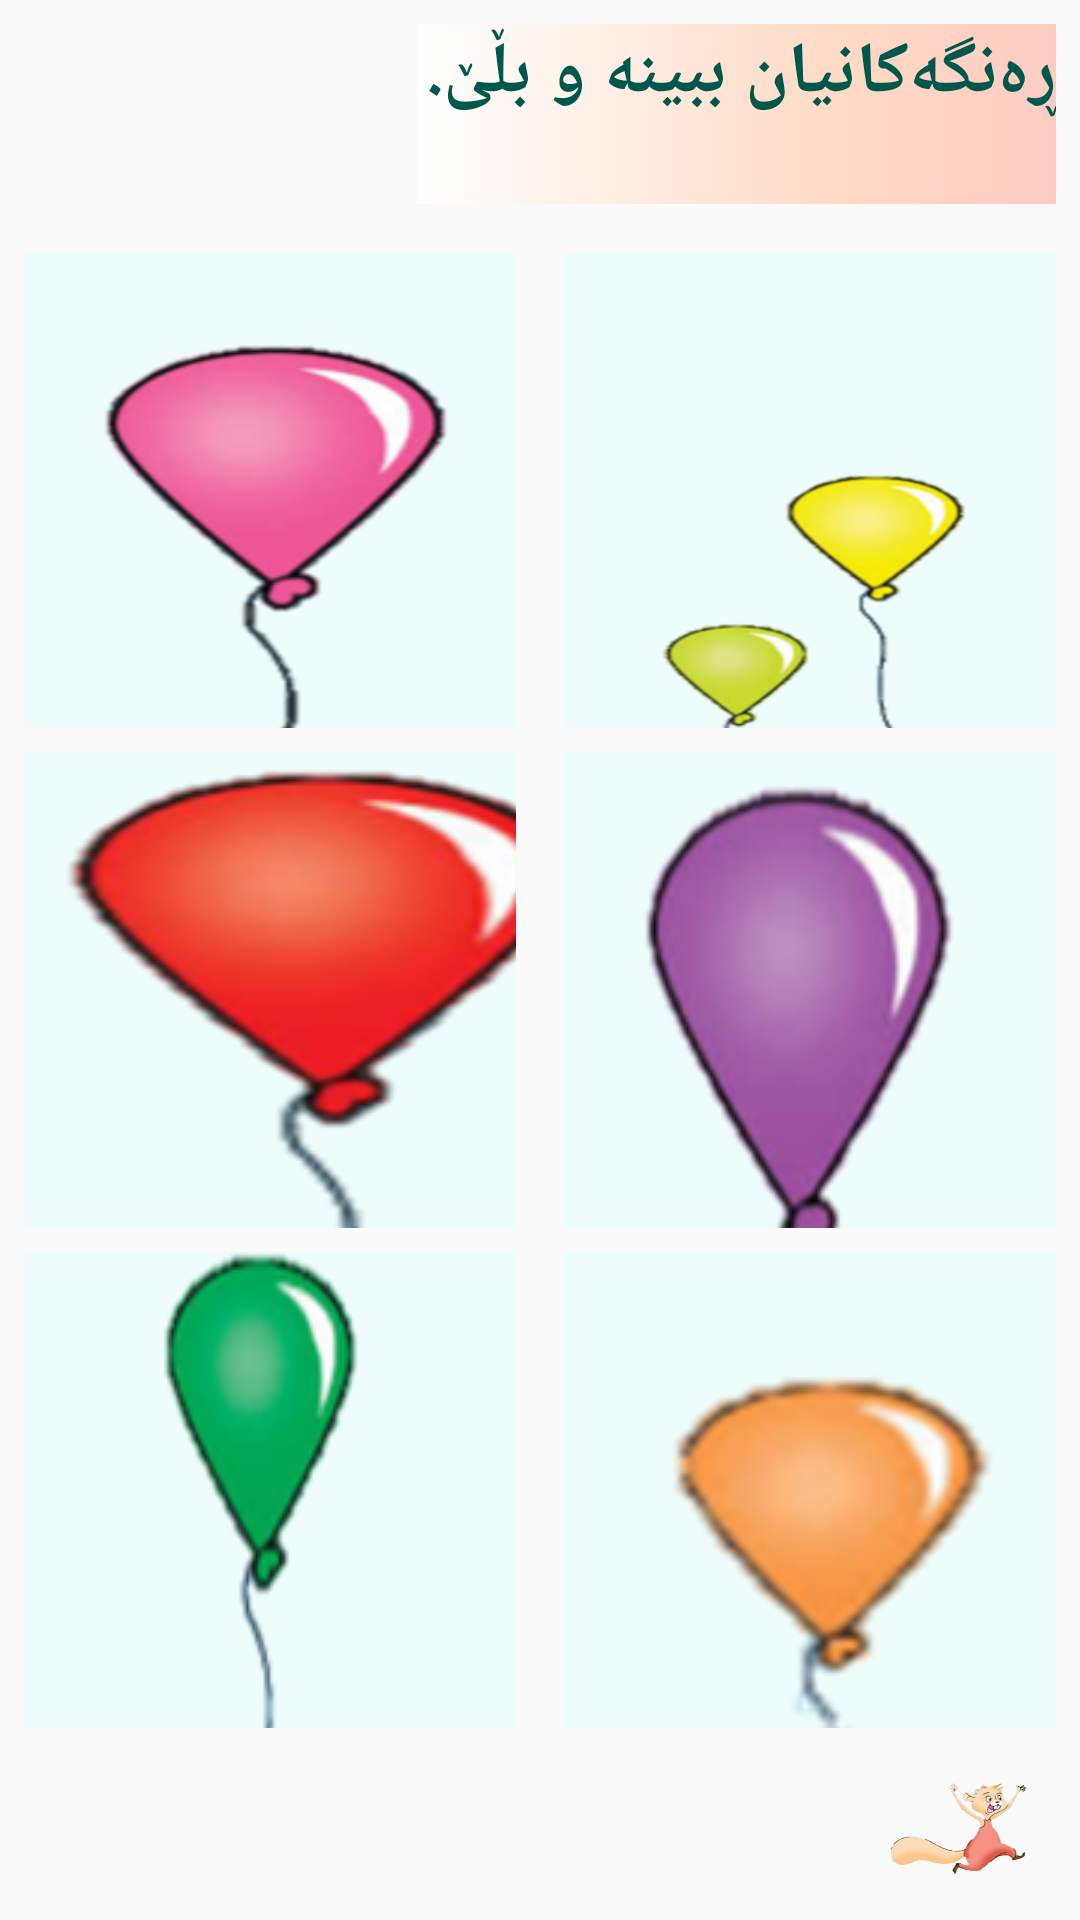

Reconstruct the res/layout file that produces this screen, plus the resources it refers to.
<!-- AndroidManifest.xml: activity theme Theme.AppCompat.Light.NoActionBar -->
<!-- res/layout/activity_balon.xml -->
<?xml version="1.0" encoding="utf-8"?>

<LinearLayout xmlns:android="http://schemas.android.com/apk/res/android"
    xmlns:tools="http://schemas.android.com/tools"
    android:layout_width="match_parent"
    android:layout_height="match_parent"
    android:orientation="vertical">

    <TextView
        android:layout_width="213dp"
        android:layout_height="wrap_content"
        android:layout_margin="@dimen/genral_ma_pa"
        android:layout_gravity="right"
        android:background="@drawable/red_text_view_background"
        android:text="ڕەنگەکانیان ببینە و بڵێ."
        android:textColor="@color/colorPrimaryDark"
        android:textSize="24sp"
        android:textStyle="bold" />

    <LinearLayout
        android:layout_width="match_parent"
        android:orientation="vertical"
        android:layout_height="500dp">
    <LinearLayout
        android:layout_width="match_parent"
        android:layout_height="0dp"
        android:layout_weight="2">

        <ImageButton
            android:id="@+id/pink"
            android:layout_width="0dp"
            android:layout_height="250dp"

            android:layout_margin="@dimen/genral_ma_pa"
            android:layout_weight="1"
            android:background="#75DEFFFC"
            android:scaleType="centerInside"
            android:padding="@dimen/genral_ma_pa"
            android:src="@drawable/picture1" />

        <ImageButton
            android:id="@+id/yellow"
            android:layout_width="0dp"
            android:layout_height="250dp"
            android:layout_margin="@dimen/genral_ma_pa"
            android:layout_weight="1"
            android:scaleType="centerInside"

            android:background="#75DEFFFC"
            android:padding="@dimen/genral_ma_pa"
            android:src="@drawable/picture2"
            tools:layout_editor_absoluteX="154dp"
            tools:layout_editor_absoluteY="188dp" />
    </LinearLayout>

    <LinearLayout
        android:layout_width="match_parent"
        android:layout_height="0dp"
        android:layout_weight="2">

        <ImageButton
            android:id="@+id/red"
            android:layout_width="0dp"
            android:layout_height="250dp"
            android:layout_margin="@dimen/genral_ma_pa"
            android:layout_weight="1"
            android:background="#75DEFFFC"
            android:padding="@dimen/genral_ma_pa"
            android:src="@drawable/picture3" />

        <ImageButton
            android:id="@+id/purple"
            android:layout_width="0dp"
            android:layout_height="180dp"
            android:layout_margin="@dimen/genral_ma_pa"
            android:layout_weight="1"
            android:background="#75DEFFFC"
            android:padding="@dimen/genral_ma_pa"
            android:src="@drawable/picture4" />
    </LinearLayout>

    <LinearLayout
        android:layout_width="match_parent"
        android:layout_height="0dp"
        android:layout_weight="2">

        <ImageButton
            android:id="@+id/green"
            android:layout_width="0dp"
            android:layout_height="250dp"
            android:layout_margin="@dimen/genral_ma_pa"
            android:layout_weight="1"
            android:background="#75DEFFFC"
            android:padding="@dimen/genral_ma_pa"
            android:src="@drawable/picture5" />

        <ImageButton
            android:id="@+id/orange"
            android:layout_width="0dp"
            android:layout_height="250dp"
            android:layout_margin="@dimen/genral_ma_pa"
            android:layout_weight="1"
            android:background="#75DEFFFC"
            android:padding="@dimen/genral_ma_pa"
            android:src="@drawable/picture6" />
    </LinearLayout>

    </LinearLayout>

    <Button
        android:id="@+id/next"
        android:layout_width="50dp"
        android:layout_height="35dp"
        android:layout_margin="15dp"
        android:layout_gravity="right"
        android:background="@drawable/next1"
        />
</LinearLayout>
<!-- resources referenced by this layout -->
<resources>
  <color name="colorPrimaryDark">#00574B</color>
  <dimen name="genral_ma_pa">8dp</dimen>
  <!-- drawable next1: png bitmap (drawable-v24, 48785 bytes) -->
  <!-- drawable picture1: png bitmap (drawable-v24, 29849 bytes) -->
  <!-- drawable picture2: png bitmap (drawable-v24, 53025 bytes) -->
  <!-- drawable picture3: png bitmap (drawable-v24, 38804 bytes) -->
  <!-- drawable picture4: png bitmap (drawable-v24, 26648 bytes) -->
  <!-- drawable picture5: png bitmap (drawable-v24, 16042 bytes) -->
  <!-- drawable picture6: png bitmap (drawable-v24, 23964 bytes) -->
  <!-- drawable red_text_view_background (drawable) -->
  <shape xmlns:android="http://schemas.android.com/apk/res/android"
      android:shape="rectangle">
      <corners
          android:bottomLeftRadius="0dp"
          android:bottomRightRadius="0dp"
          android:topLeftRadius="0dp"
          android:topRightRadius="0dp" />
      <gradient
          android:angle="360"
          android:centerColor="#FFDAC4"
          android:centerX="66%"
          android:endColor="#FFCCC2"
          android:startColor="#FFFFFF"
          android:type="linear" />
      <padding
          android:bottom="0dp"
          android:left="0dp"
          android:right="0dp"
          android:top="0dp" />
      <size
          android:width="270dp"
          android:height="60dp" />
  </shape>
</resources>
